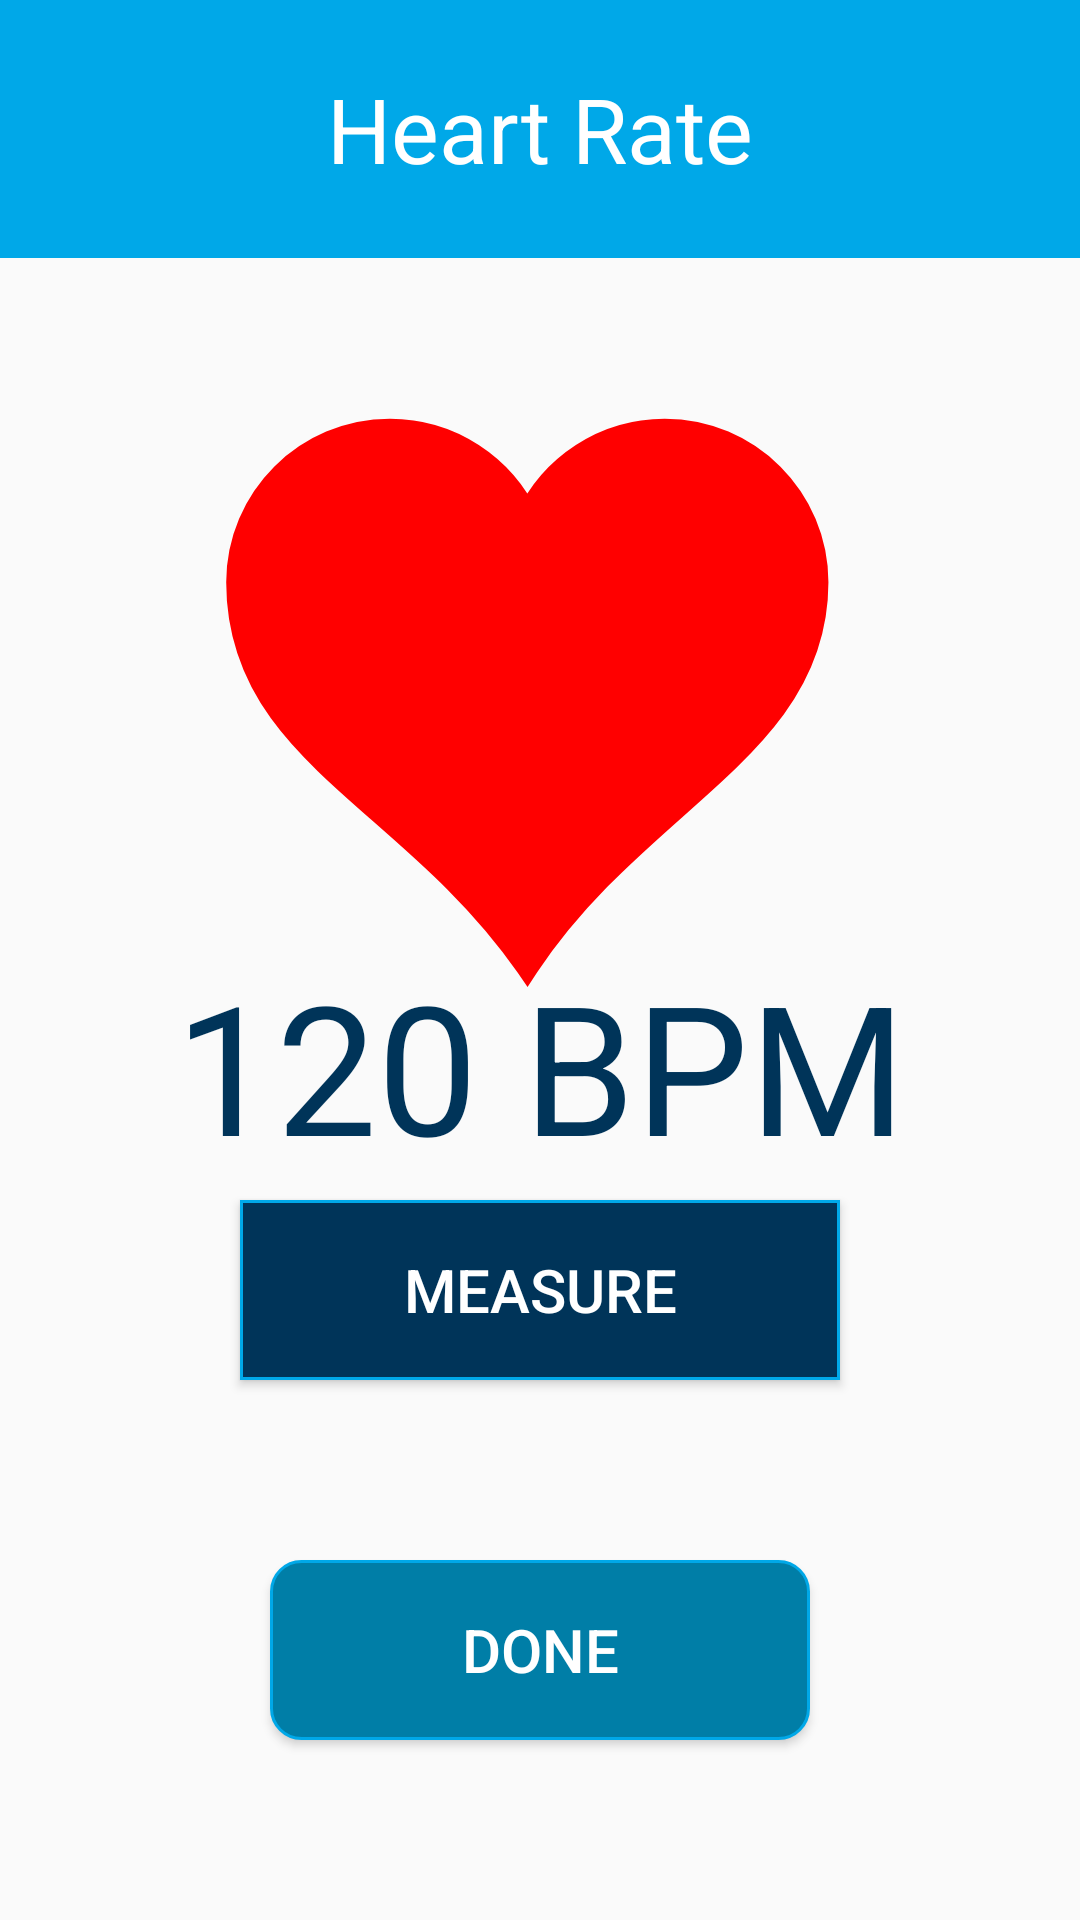

Android layout source for this screen:
<!-- AndroidManifest.xml: activity theme AppTheme.NoActionBar -->
<!-- res/layout/heartrate.xml -->
<?xml version="1.0" encoding="utf-8"?>
<RelativeLayout xmlns:android="http://schemas.android.com/apk/res/android"
    xmlns:app="http://schemas.android.com/apk/res-auto"
    android:layout_width="match_parent"
    android:layout_height="match_parent"
    android:orientation="vertical">

    <TextView
        android:id="@+id/heartratetext"
        android:layout_width="match_parent"
        android:layout_height="86dp"
        android:layout_alignParentTop="true"
        android:layout_marginTop="0dp"
        android:gravity="center"
        android:textColor="@color/white"
        android:text="Heart Rate"
        android:background="@color/light_blue"
        android:textSize="30sp" />


    <Button
        android:id="@+id/heartRateDone"
        android:layout_width="180dp"
        android:layout_height="60dp"
        android:layout_alignParentBottom="true"
        android:layout_centerHorizontal="true"
        android:layout_marginBottom="60dp"
        android:text="Done"
        android:textColor="@color/white"
        android:background="@drawable/rectangle"
        android:textSize="20sp"/>

    <ImageView
        android:id="@+id/heartIcon"
        android:layout_width="wrap_content"
        android:layout_height="wrap_content"
        android:layout_alignParentTop="true"
        android:layout_alignParentBottom="true"
        android:layout_centerHorizontal="true"
        android:layout_gravity="center_horizontal"
        android:layout_marginStart="90dp"
        android:layout_marginLeft="90dp"
        android:layout_marginTop="40dp"
        android:layout_marginBottom="211dp"
        android:src="@drawable/ic_fduv4ts_heart_vector" />

    <Button
        android:id="@+id/measureButton"
        android:layout_width="200dp"
        android:layout_height="60dp"
        android:layout_alignParentBottom="true"
        android:layout_centerHorizontal="true"
        android:layout_marginBottom="180dp"
        android:text="Measure"
        android:textColor="@color/white"
        android:background="@drawable/rectangle2"
        android:textSize="20sp"/>

    <TextView
        android:id="@+id/bpm"
        android:layout_width="match_parent"
        android:layout_height="140dp"
        android:layout_alignParentBottom="true"
        android:layout_marginBottom="215dp"
        android:inputType="time"
        android:text="120 BPM"
        android:gravity="center"
        android:textColor="@color/medium_blue"
        android:textSize="60sp" />





















</RelativeLayout>
<!-- resources referenced by this layout -->
<resources>
  <color name="light_blue">#00A8E8</color>
  <color name="medium_blue">#003459</color>
  <color name="white">#FFFFFF</color>
  <!-- drawable ic_fduv4ts_heart_vector (drawable) -->
  <?xml version="1.0" encoding="utf-8"?>
  <vector xmlns:android="http://schemas.android.com/apk/res/android"
      android:width="640dp"
      android:height="480dp"
      android:viewportWidth="640"
      android:viewportHeight="480">
    <path
        android:pathData="m201.416,24.146c-66.24,0 -120,53.76 -120,120c0,134.756 135.933,170.087 228.562,303.308c87.574,-132.403 228.563,-172.855 228.563,-303.308c0,-66.24 -53.76,-120 -120,-120c-48.048,0 -89.402,28.37 -108.563,69.187c-19.161,-40.817 -60.514,-69.187 -108.562,-69.187l-0,0z"
        android:strokeWidth="18.7"
        android:fillColor="#ff0000"
        android:strokeColor="#ff0000"/>
  </vector>
  <!-- drawable rectangle (drawable) -->
  <?xml version="1.0" encoding="utf-8"?>
  <shape xmlns:android="http://schemas.android.com/apk/res/android"
      android:shape="rectangle">
      <solid android:color="@color/soft_blue" />
      <stroke android:width="1dp" android:color="@color/light_blue" />
      <corners
          android:bottomLeftRadius="10dp"
          android:bottomRightRadius="10dp"
          android:topLeftRadius="10dp"
          android:topRightRadius="10dp" />
  </shape>
  <!-- drawable rectangle2 (drawable) -->
  <?xml version="1.0" encoding="utf-8"?>
  <shape xmlns:android="http://schemas.android.com/apk/res/android"
      android:shape="rectangle">
      <solid android:color="@color/medium_blue" />
      <stroke android:width="1dp" android:color="@color/light_blue" />
  
  </shape>
  <style name="AppTheme.NoActionBar">
          <item name="windowActionBar">false</item>
          <item name="windowNoTitle">true</item>
      </style>
  <color name="soft_blue">#007EA7</color>
</resources>
